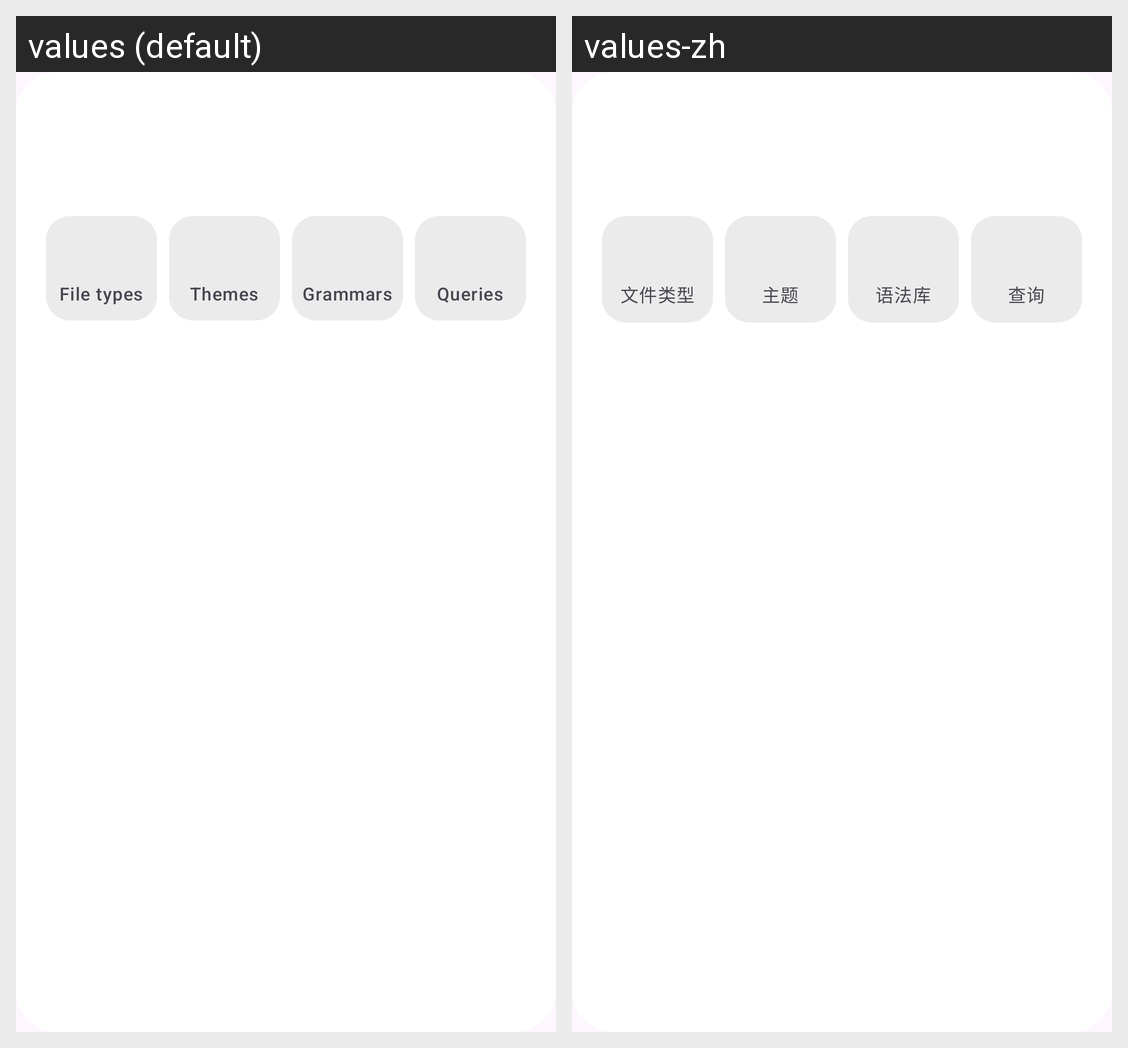

The Android screen above is rendered under two locales of the same app. Produce the string resources it draws, with the default and per-locale values.
Android screen res/layout/pref_status_header.xml rendered under 2 locales, left to right: values (default), values-zh. Device: Nexus 5 (rendered at 1080×1920; each locale shown at half size, 540×960, under a caption strip naming it); theme Theme.XEdit.
Strings drawn on this screen, with the default value and each locale's value (text and hints the layout hard-codes, and strings that could not be matched under every locale, appear in the picture but are not listed):

resources_stat_file_types
  values: File types
  values-zh: 文件类型

resources_stat_themes
  values: Themes
  values-zh: 主题

resources_stat_libraries
  values: Grammars
  values-zh: 语法库

resources_stat_queries
  values: Queries
  values-zh: 查询
